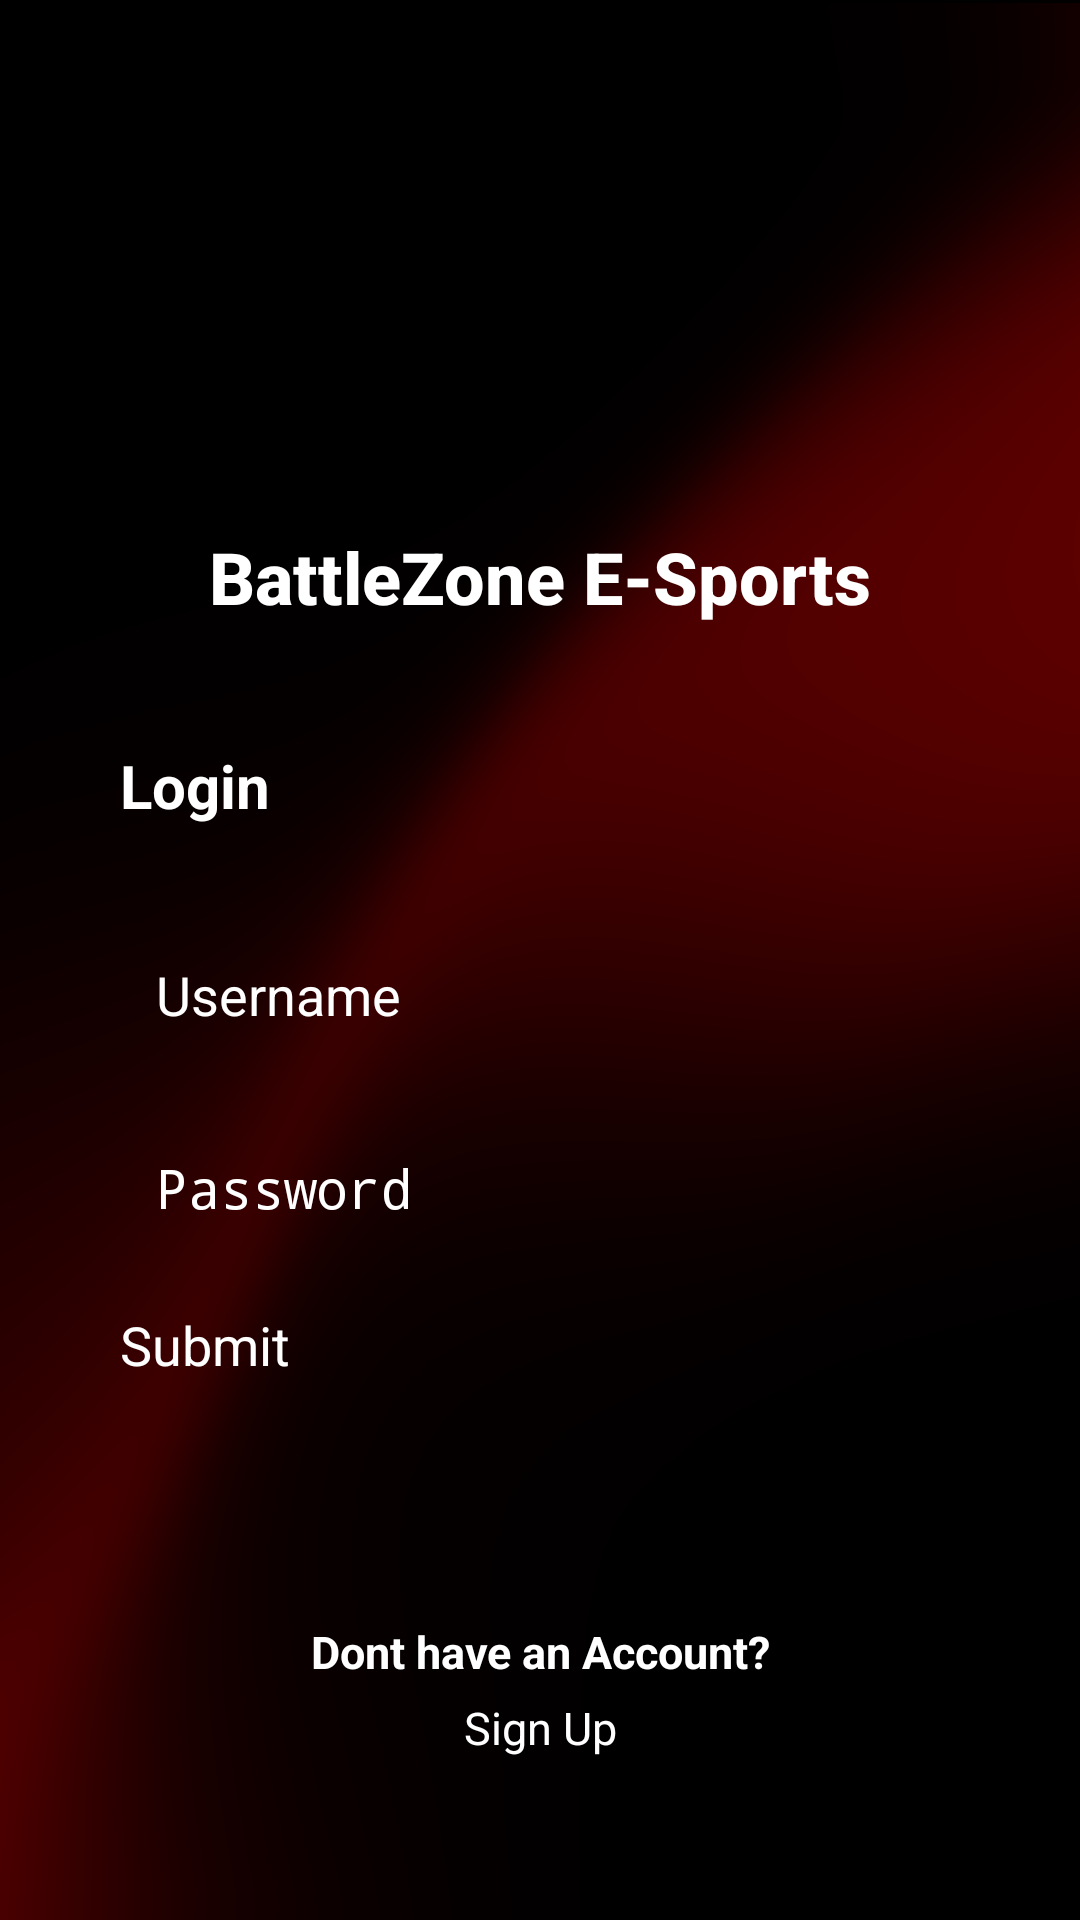

The Android layout XML behind this screen, and the referenced resources:
<!-- AndroidManifest.xml: application theme Theme.Native -->
<!-- res/layout/activity_login.xml -->
<?xml version="1.0" encoding="utf-8"?>
<androidx.constraintlayout.widget.ConstraintLayout xmlns:android="http://schemas.android.com/apk/res/android"
    xmlns:app="http://schemas.android.com/apk/res-auto"
    xmlns:tools="http://schemas.android.com/tools"
    android:id="@+id/main"
    android:layout_width="match_parent"
    android:layout_height="match_parent"
    android:background="@drawable/bg"
    tools:context=".Login">

    
    <ImageView
        android:id="@+id/logoImage"
        android:layout_width="120dp"
        android:layout_height="120dp"
        android:layout_marginTop="40dp"
        android:contentDescription="Logo"
        android:src="@drawable/wwa"
        app:layout_constraintTop_toTopOf="parent"
        app:layout_constraintStart_toStartOf="parent"
        app:layout_constraintEnd_toEndOf="parent" />

    
    <TextView
        android:id="@+id/appName"
        android:layout_width="wrap_content"
        android:layout_height="wrap_content"
        android:layout_marginTop="16dp"
        android:text="BattleZone E-Sports"
        android:textSize="24sp"
        android:textColor="@color/white"
        android:textStyle="bold"
        android:fontFamily="sans-serif-medium"
        app:layout_constraintTop_toBottomOf="@id/logoImage"
        app:layout_constraintStart_toStartOf="parent"
        app:layout_constraintEnd_toEndOf="parent" />

    
    <LinearLayout
        android:layout_width="0dp"
        android:layout_height="wrap_content"
        android:orientation="vertical"
        android:padding="24dp"
        app:layout_constraintTop_toBottomOf="@id/appName"
        app:layout_constraintStart_toStartOf="parent"
        app:layout_constraintEnd_toEndOf="parent"
        android:layout_margin="16dp"
        android:elevation="4dp">

        <TextView
            android:layout_width="match_parent"
            android:layout_height="wrap_content"
            android:text="Login"
            android:textColor="@color/white"
            android:textSize="20dp"
            android:textStyle="bold"/>

        
        <EditText
            android:layout_width="match_parent"
            android:layout_height="wrap_content"
            android:layout_marginTop="32dp"
            android:hint="Username"
            android:textColorHint="@color/white"
            android:textColor="@color/white"
            android:background="@drawable/corner"
            android:padding="12dp"
            android:inputType="text"
            android:id="@+id/username_input"
            android:textSize="18dp" />

        
        <EditText
            android:layout_width="match_parent"
            android:layout_height="wrap_content"
            android:layout_marginTop="16dp"
            android:hint="Password"
            android:textColorHint="@color/white"
            android:textColor="@color/white"
            android:background="@drawable/corner"
            android:padding="12dp"
            android:inputType="textPassword"
            android:id="@+id/password_input"
            android:textSize="18dp" />

        
        <Button
            android:id="@+id/loginButton"
            android:layout_width="match_parent"
            android:layout_height="wrap_content"
            android:layout_marginTop="16dp"
            android:backgroundTint="#721214"
            android:text="Submit"
            android:textColor="@color/white"
            android:textSize="18sp" />

        <TextView
            android:id="@+id/txtRegist"
            android:layout_width="match_parent"
            android:layout_height="wrap_content"
            android:layout_marginTop="80dp"
            android:gravity="center"
            android:text="Dont have an Account?"
            android:textColor="@color/white"
            android:textSize="15sp"
            android:textStyle="bold" />

        <Button
            android:id="@+id/registButton"
            android:layout_width="match_parent"
            android:layout_height="wrap_content"
            android:layout_marginTop="5dp"
            android:backgroundTint="#721214"
            android:gravity="center"
            android:text="Sign Up"
            android:textColor="@color/white"
            android:textSize="15sp" />

    </LinearLayout>



</androidx.constraintlayout.widget.ConstraintLayout>
<!-- resources referenced by this layout -->
<resources>
  <!-- drawable bg: png bitmap (drawable, 237715 bytes) -->
  <!-- not gathered from this repository: default colours our renderer supplied (Android Studio template values) -->
  <color name="white">#FFFFFFFF</color>
</resources>
